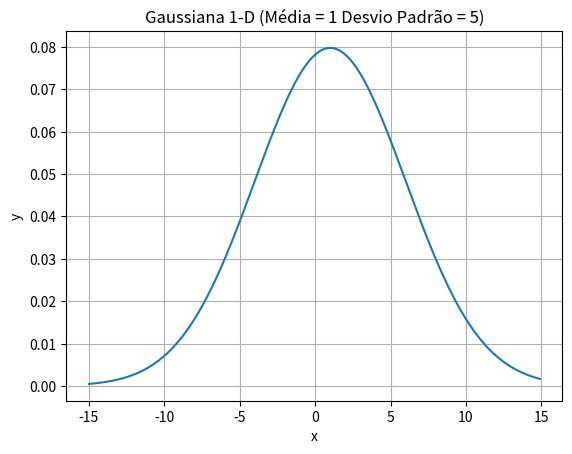

Generate this figure with matplotlib: (Note: this script raises an exception after producing the figure.)
import numpy as np
import matplotlib.pyplot as plt
from mpl_toolkits.mplot3d import Axes3D

def gaussian_1D(x,media,dp):
    return (1/(dp*np.sqrt(2*np.pi))) * np.exp((-1/2)*np.power((x-media)/dp,2))

def gaussian_2D_identidade(x,y,mediax,mediay):
    return (1/(2*np.pi))*np.exp(-0.5*((x-mediax)**2+(y-mediay)**2))

def gaussian_2D(x,C,med):
    A = (1/(2*np.pi)) * 1/np.sqrt(np.linalg.det(C))
    aux = x - med
    B = np.exp(-0.5*(np.dot(np.dot(aux.T,np.linalg.inv(C)),aux)))
    return A*B

#%%
# 1D
media = 1
dp = 5
x = np.arange(-15,15,0.1)
y = gaussian_1D(x,media,dp)

plt.figure()
plt.plot(x,y)
plt.grid()
plt.title('Gaussiana 1-D (Média = {} Desvio Padrão = {})'.format(media,dp))
plt.xlabel('x')
plt.ylabel('y')
plt.show()
#%%
# 2D correlacao identidade
mediax = 0
mediay = 0
dpx = 1
dpy = 1
x = np.arange(-5,5,0.1)
y = np.arange(-5,5,0.1)
xx,yy = np.meshgrid(x,y)
z = gaussian_2D_identidade(xx,yy,mediax,mediay)
fig = plt.figure()
axes3D = Axes3D(fig)
axes3D.plot_surface(xx,yy,z)
plt.show()

#%%
# 2D correlacao

mediax = 0
mediay = 0
dpx = 5
dpy = 1

x = np.arange(-5,5,0.1)
y = np.arange(-5,5,0.1)
xx,yy = np.meshgrid(x,y)

C = np.zeros([2,2])
C[0,0] = dpx**2 
C[0,1] = dpx * dpy
C[1,0] = dpx*dpy
C[1,1] = dpy**2

z = np.zeros(xx.shape) 
aux = np.zeros([2,1])
media = np.zeros([2,1])

media[0][0] = mediax
media[1][0] = mediay

for i in range(xx.shape[0]):
    for j in range(yy.shape[0]):
        aux[0][0] = xx[i][j]
        aux[1][0] = yy[i][j]
        z[i][j] = gaussian_2D(aux,C,media)



